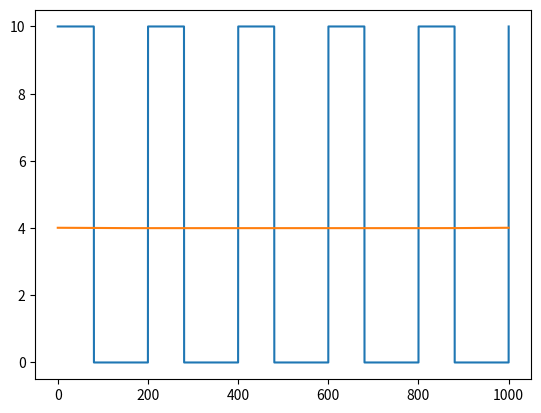

Source code (Python):
from numpy.fft import rfft, irfft
from matplotlib.pyplot import plot, show
from numpy import linspace, array

time = linspace(0,1000,10000)


def squarewave(vs, vg, duty, frequency, timeArray):
    period = 1000/frequency          # period in ms
    on = duty*period
    vout = []
    for t in timeArray:
        if (t % period) < on:
            vout.append(vs)
        else:
            vout.append(vg)
    return array(vout)


waveform1 = squarewave(10, 0, 0.4, 5, time)     # Create square wave (switching)
plot(time, waveform1)
transform = rfft(waveform1)

n = len(waveform1)//2 + 1
for i in range(5, n):              # Lowpass filter
    transform[i] = 0
waveform2 = irfft(transform)
plot(time, waveform2)
show()

